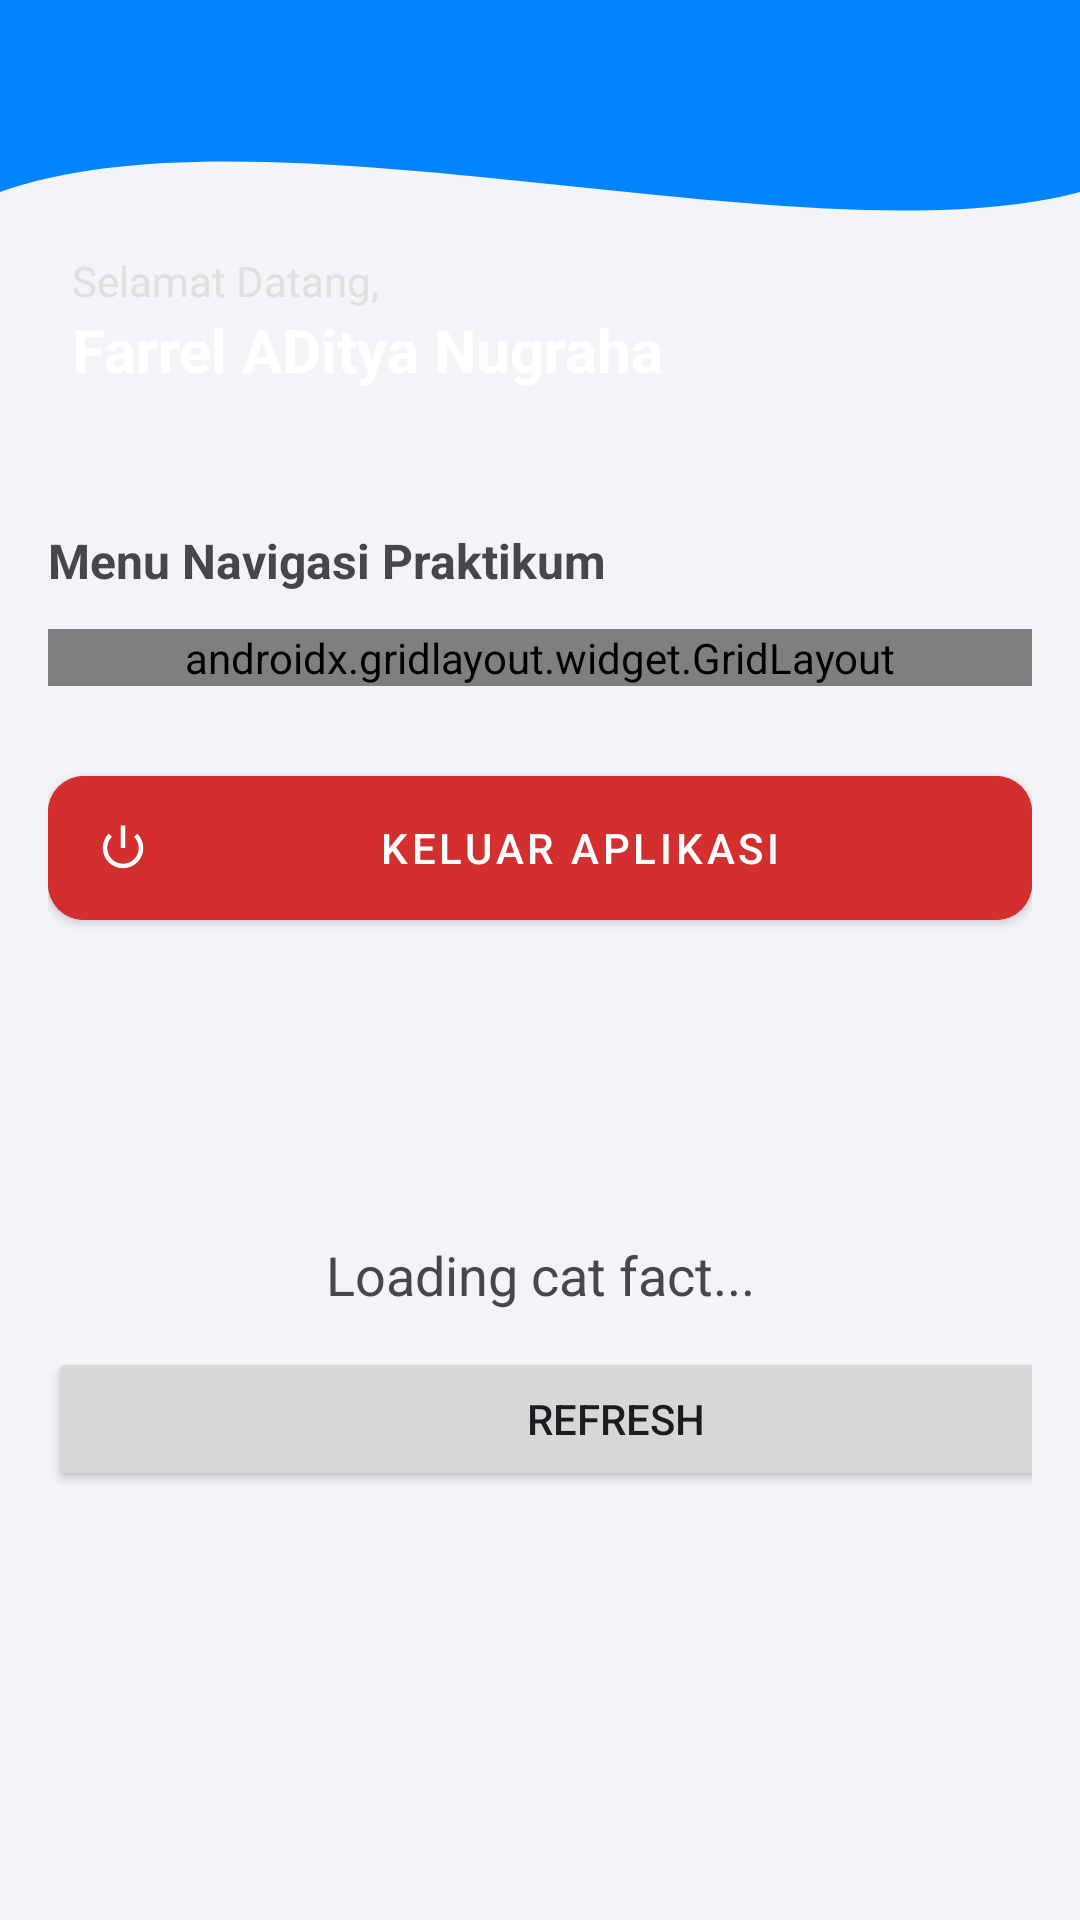

Here is an Android app screen rendered from its layout file. Give the layout XML and the strings, colors and styles it references.
<!-- AndroidManifest.xml: application theme Theme.FarrelApps -->
<!-- res/layout/fragment_home.xml -->
<?xml version="1.0" encoding="utf-8"?>
<androidx.constraintlayout.widget.ConstraintLayout xmlns:android="http://schemas.android.com/apk/res/android"
    xmlns:app="http://schemas.android.com/apk/res-auto"
    xmlns:tools="http://schemas.android.com/tools"
    android:layout_width="match_parent"
    android:layout_height="match_parent"
    android:background="#F2F4F7"
    tools:context=".Home.HomeFragment">

    
    <View
        android:id="@+id/background_header"
        android:layout_width="0dp"
        android:layout_height="160dp"
        android:background="@drawable/bg_header_wave"
        app:layout_constraintEnd_toEndOf="parent"
        app:layout_constraintStart_toStartOf="parent"
        app:layout_constraintTop_toTopOf="parent" />

    <androidx.appcompat.widget.Toolbar
        android:id="@+id/toolbar"
        android:layout_width="match_parent"
        android:layout_height="?attr/actionBarSize"
        app:layout_constraintTop_toTopOf="parent"
        app:titleTextColor="@android:color/white" />

    <TextView
        android:id="@+id/tvGreeting"
        android:layout_width="wrap_content"
        android:layout_height="wrap_content"
        android:layout_marginStart="24dp"
        android:layout_marginTop="20dp"
        android:text="Selamat Datang,"
        android:textColor="#E0E0E0"
        android:textSize="14sp"
        app:layout_constraintStart_toStartOf="parent"
        app:layout_constraintTop_toBottomOf="@+id/toolbar" />

    <TextView
        android:id="@+id/tvUserName"
        android:layout_width="wrap_content"
        android:layout_height="wrap_content"
        android:layout_marginStart="24dp"
        android:text="Farrel ADitya Nugraha"
        android:textColor="@android:color/white"
        android:textSize="20sp"
        android:textStyle="bold"
        app:layout_constraintStart_toStartOf="parent"
        app:layout_constraintTop_toBottomOf="@+id/tvGreeting" />

    <androidx.core.widget.NestedScrollView
        android:layout_width="match_parent"
        android:layout_height="0dp"
        app:layout_constraintBottom_toBottomOf="parent"
        app:layout_constraintTop_toBottomOf="@+id/background_header">

        <LinearLayout
            android:layout_width="match_parent"
            android:layout_height="wrap_content"
            android:orientation="vertical"
            android:padding="16dp">

            <TextView
                android:layout_width="wrap_content"
                android:layout_height="wrap_content"
                android:text="Menu Navigasi Praktikum"
                android:layout_marginBottom="12dp"
                android:textStyle="bold"
                android:textSize="16sp" />

            
            <androidx.gridlayout.widget.GridLayout
                android:layout_width="match_parent"
                android:layout_height="wrap_content"
                app:columnCount="3"
                app:useDefaultMargins="true">

                
                <com.google.android.material.button.MaterialButton
                    android:id="@+id/btnMenuP2"
                    style="@style/Widget.MaterialComponents.Button.OutlinedButton"
                    android:layout_width="0dp"
                    android:layout_height="wrap_content"
                    android:text="Menu 2"
                    app:icon="@android:drawable/ic_menu_today"
                    app:iconGravity="textTop"
                    app:layout_columnWeight="1"
                    app:layout_gravity="fill_horizontal" />

                
                <com.google.android.material.button.MaterialButton
                    android:id="@+id/btnMenuP3"
                    style="@style/Widget.MaterialComponents.Button.OutlinedButton"
                    android:layout_width="0dp"
                    android:layout_height="wrap_content"
                    android:text="Menu 3"
                    app:icon="@android:drawable/ic_menu_day"
                    app:iconGravity="textTop"
                    app:layout_columnWeight="1"
                    app:layout_gravity="fill_horizontal" />

                
                <com.google.android.material.button.MaterialButton
                    android:id="@+id/btnMenuP4"
                    style="@style/Widget.MaterialComponents.Button.OutlinedButton"
                    android:layout_width="0dp"
                    android:layout_height="wrap_content"
                    android:text="Menu 4"
                    app:icon="@android:drawable/ic_menu_agenda"
                    app:iconGravity="textTop"
                    app:layout_columnWeight="1"
                    app:layout_gravity="fill_horizontal" />

                
                <com.google.android.material.button.MaterialButton
                    android:id="@+id/btnMenuP5"
                    style="@style/Widget.MaterialComponents.Button.OutlinedButton"
                    android:layout_width="0dp"
                    android:layout_height="wrap_content"
                    android:text="Menu 5"
                    app:icon="@android:drawable/ic_menu_view"
                    app:iconGravity="textTop"
                    app:layout_columnWeight="1"
                    app:layout_gravity="fill_horizontal" />

                
                <com.google.android.material.button.MaterialButton
                    android:id="@+id/btnMenuP7"
                    style="@style/Widget.MaterialComponents.Button.OutlinedButton"
                    android:layout_width="0dp"
                    android:layout_height="wrap_content"
                    android:text="Menu 7"
                    app:icon="@android:drawable/ic_menu_gallery"
                    app:iconGravity="textTop"
                    app:layout_columnWeight="1"
                    app:layout_gravity="fill_horizontal" />

                
                <com.google.android.material.button.MaterialButton
                    android:id="@+id/btnMenuP9"
                    style="@style/Widget.MaterialComponents.Button.OutlinedButton"
                    android:layout_width="0dp"
                    android:layout_height="wrap_content"
                    android:text="Menu 9"
                    app:icon="@android:drawable/ic_menu_edit"
                    app:iconGravity="textTop"
                    app:layout_columnWeight="1"
                    app:layout_gravity="fill_horizontal" />

                <com.google.android.material.button.MaterialButton
                    android:id="@+id/btnMenuP10"
                    style="@style/Widget.MaterialComponents.Button.OutlinedButton"
                    android:layout_width="0dp"
                    android:layout_height="wrap_content"
                    android:text="Menu 10"
                    app:icon="@android:drawable/ic_menu_edit"
                    app:iconGravity="textTop"
                    app:layout_columnWeight="1"
                    app:layout_gravity="fill_horizontal" />

                <com.google.android.material.button.MaterialButton
                    android:id="@+id/btnMenuP13"
                    style="@style/Widget.MaterialComponents.Button.OutlinedButton"
                    android:layout_width="0dp"
                    android:layout_height="wrap_content"
                    android:text="Menu 13"
                    app:icon="@android:drawable/ic_menu_edit"
                    app:iconGravity="textTop"
                    app:layout_columnWeight="1"
                    app:layout_gravity="fill_horizontal" />

            </androidx.gridlayout.widget.GridLayout>

            
            <com.google.android.material.button.MaterialButton
                android:id="@+id/btnLogout"
                style="@style/Widget.MaterialComponents.Button"
                android:layout_width="match_parent"
                android:layout_height="60dp"
                android:layout_marginTop="24dp"
                android:text="Keluar Aplikasi"
                android:backgroundTint="#D32F2F"
                app:cornerRadius="12dp"
                app:icon="@android:drawable/ic_lock_power_off" />

            <TextView
                android:id="@+id/tvCatFact"
                android:layout_width="match_parent"
                android:layout_height="wrap_content"
                android:layout_marginTop="100dp"
                android:gravity="center"
                android:text="Loading cat fact..."
                android:textAlignment="center"
                android:textSize="18sp" />
            <Button
                android:id="@+id/btnRefresh"
                android:layout_width="379dp"
                android:layout_height="wrap_content"
                android:layout_marginTop="12dp"
                android:text="Refresh"
                app:layout_constraintTop_toBottomOf="@+id/tvCatFact" />



        </LinearLayout>
    </androidx.core.widget.NestedScrollView>

</androidx.constraintlayout.widget.ConstraintLayout>
<!-- resources referenced by this layout -->
<resources>
  <!-- drawable bg_header_wave (drawable) -->
  <vector xmlns:android="http://schemas.android.com/apk/res/android"
      android:width="100dp" android:height="100dp"
      android:viewportWidth="100" android:viewportHeight="100">
      <path
          android:fillColor="#0084FF"
          android:pathData="M0,0 L100,0 L100,40 C 75,55 25,20 0,40 Z" />
  </vector>
  <style name="Theme.FarrelApps" parent="Base.Theme.FarrelApps" />
  <style name="Base.Theme.FarrelApps" parent="Theme.Material3.DayNight.NoActionBar">
          
          
      </style>
</resources>
